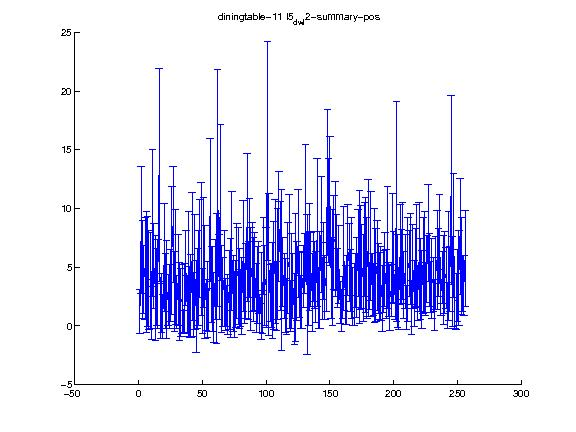

Source data for this figure (header and first rows):
1.000000, 2.000000, 3.000000, 4.000000, 5.000000, 6.000000, 7.000000, 8.000000, 9.000000, 10.000000, 11.000000, 12.000000, 13.000000, 14.000000, 15.000000, 16.000000, 17.000000, 18.000000, 19.000000, 20.000000, 21.000000, 22.000000, 23.000000, 24.000000
1.224, 8.185, 4.803, 3.94, 4.914, 4.603, 4.629, 3.936, 3.907, 1.124, 8.773, 5.085, 3.232, 3.292, 3.544, 12.86, 1.279, 1.957, 0.8259, 5.811, 2.97, 3.111, 2.203, 2.502
1.86, 5.432, 4.171, 2.92, 4.336, 5.148, 4.667, 4.225, 4.089, 2.245, 6.259, 3.623, 4.453, 3.269, 3.778, 9.051, 2.333, 2.502, 1.871, 4.614, 3.201, 4.166, 2.144, 2.739
